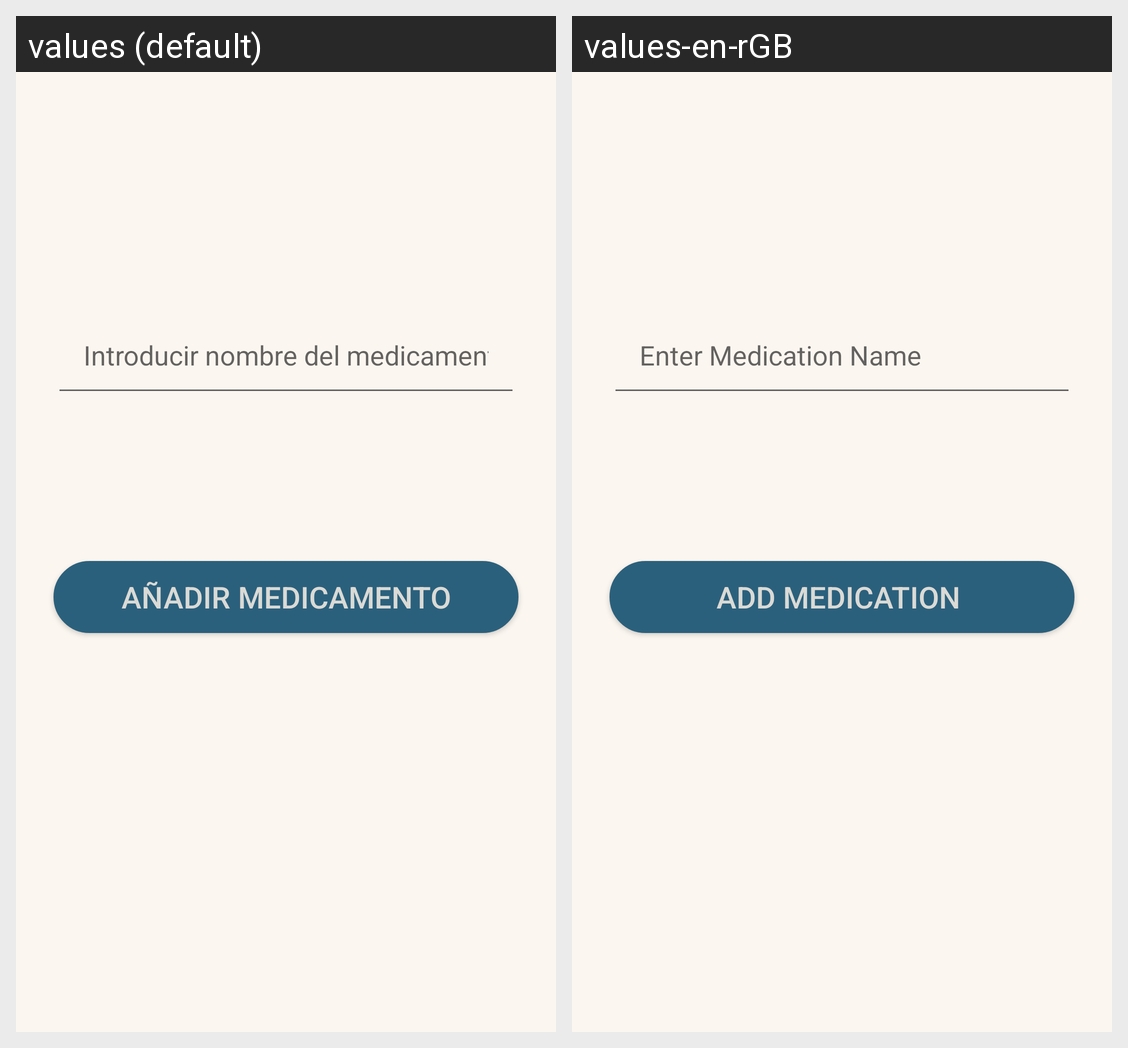

The same Android screen rendered under two of its app's locales, left to right. List the strings drawn on it with the default value and each locale's translation.
Android screen res/layout/activity_insert_manual.xml rendered under 2 locales, left to right: values (default), values-en-rGB. Device: Nexus 5 (rendered at 1080×1920; each locale shown at half size, 540×960, under a caption strip naming it); theme AppTheme.
Strings drawn on this screen, with the default value and each locale's value (text and hints the layout hard-codes, and strings that could not be matched under every locale, appear in the picture but are not listed):

hintEtInsertManual
  values: Introducir nombre del medicamento
  values-en-rGB: Enter Medication Name 

btnAnadir
  values: Añadir Medicamento
  values-en-rGB: Add Medication
